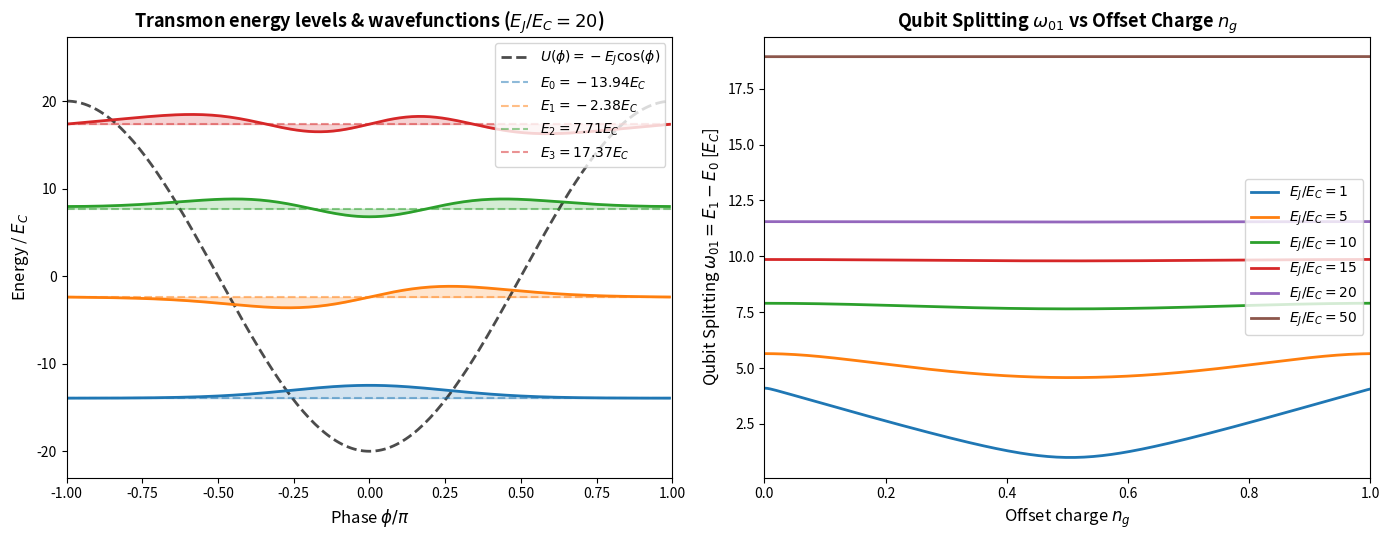

Reproduce this figure in Python.
import numpy as np
import matplotlib.pyplot as plt

def Hamiltonian(N=200, EJ=20, ng=0):

    phi = np.linspace(0, 2*np.pi, N, endpoint=False)
    
    dx = phi[1] - phi[0]
    t  = 4 / dx**2
    U = -EJ*np.cos(phi) 

    main = U + 8 / dx**2
    H = np.diag(main) + np.diag(-t*np.ones(N-1), 1) + np.diag(-t*np.ones(N-1), -1)   

    H[0, -1] = -t
    H[-1, 0] = -np.conj(t)

    ng_off = -t * dx * 1j * ng *np.ones(N-1)
    ng_main = np.ones(N) * 4 * ng**2
    H_ng = np.diag(ng_main) + np.diag(ng_off, 1) + np.diag(np.conj(ng_off), -1)    

    H_ng[0,  -1] =  ng_off[0] 
    H_ng[-1,  0] = np.conj(ng_off[0]) 
    
    return H + H_ng

N, EJ, ng = 200, 20, 0
phi_centered = np.linspace(-np.pi, np.pi, N, endpoint=False)
U_centered = -EJ * np.cos(phi_centered)
fig, (ax1, ax2) = plt.subplots(1, 2, figsize=(14, 5.5))

H = Hamiltonian(N=N, EJ=EJ, ng=ng)
evals, evecs = np.linalg.eigh(H)

evecs_centered = np.fft.fftshift(evecs, axes=0)
scale_psi = 10.0 

ax1.plot(phi_centered / np.pi, U_centered, 'k--', label=r'$U(\phi) = -E_J \cos(\phi)$', alpha=0.7, lw=2)

for k in range(4):
    E_k = evals[k]
    psi_k = evecs_centered[:, k].real
    
    max_idx = np.argmax(np.abs(psi_k))
    if psi_k[max_idx] < 0:
        psi_k = -psi_k
    
    ax1.axhline(E_k, color=f'C{k}', linestyle='--', alpha=0.5, label=f'$E_{k} = {E_k:.2f} E_C$')
    ax1.plot(phi_centered / np.pi, E_k + scale_psi * psi_k, color=f'C{k}', lw=2)
    ax1.fill_between(phi_centered / np.pi, E_k, E_k + scale_psi * psi_k, color=f'C{k}', alpha=0.2)

ax1.set_xlabel(r'Phase $\phi / \pi$', fontsize=12)
ax1.set_ylabel(r'Energy / $E_C$', fontsize=12)
ax1.set_title(r'Transmon energy levels & wavefunctions ($E_J/E_C = 20$)', fontsize=13, fontweight='bold')
ax1.set_xlim(-1, 1)
ax1.set_ylim(-EJ - 3, evals[3] + 10)
ax1.legend(loc='upper right', frameon=True)

ng_vals = np.linspace(0, 1, 200)
EJ_list = [1, 5, 10, 15, 20, 50]

for EJ_val in EJ_list:
    splitting = []
    for ng_val in ng_vals:
        H_temp = Hamiltonian(N=N, EJ=EJ_val, ng=ng_val)
        evals_temp = np.linalg.eigvalsh(H_temp)
        w01 = evals_temp[1] - evals_temp[0]
        splitting.append(w01)
    ax2.plot(ng_vals, splitting, lw=2, label=f'$E_J/E_C = {EJ_val}$')

ax2.set_xlabel(r'Offset charge $n_g$', fontsize=12)
ax2.set_ylabel(r'Qubit Splitting $\omega_{01} = E_1 - E_0$ [$E_C$]', fontsize=12)
ax2.set_title(r'Qubit Splitting $\omega_{01}$ vs Offset Charge $n_g$', fontsize=13, fontweight='bold')
ax2.set_xlim(0, 1)
ax2.legend(loc='center right', frameon=True)

plt.tight_layout()
plt.savefig('transmon_figure.png', dpi=300)
plt.show()
